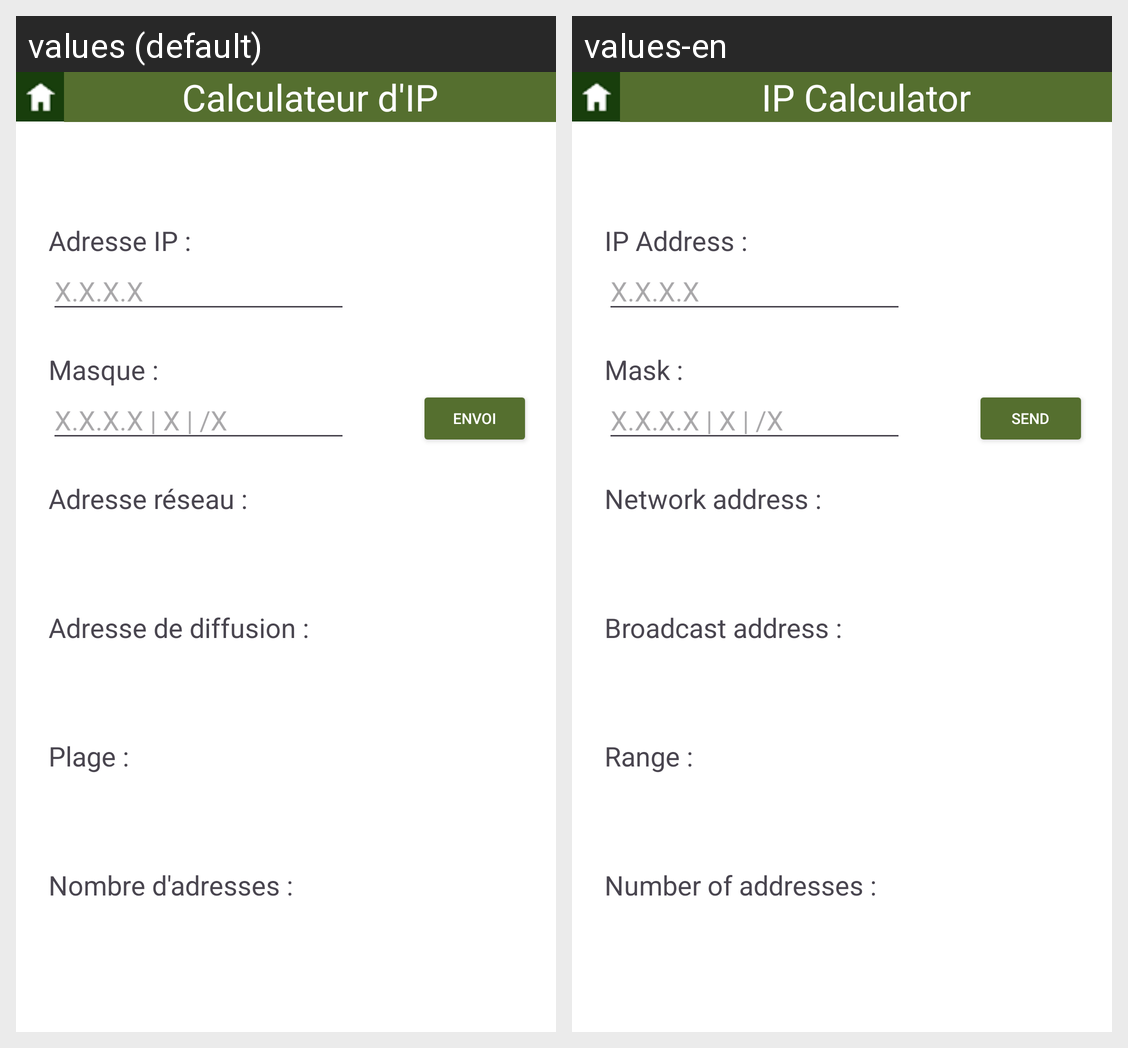

Here is an Android app screen in its default locale and in the app's own translations. Write out the translated-string differences for the strings that appear on this screen.
Android screen res/layout/activity_ip.xml rendered under 2 locales, left to right: values (default), values-en. Device: Nexus 5 (rendered at 1080×1920; each locale shown at half size, 540×960, under a caption strip naming it); theme Theme.SAE32_DUPRAZROLLIN_VALLET.
Strings drawn on this screen, with the default value and each locale's value (text and hints the layout hard-codes, and strings that could not be matched under every locale, appear in the picture but are not listed):

calculateur_ip
  values: Calculateur d'IP
  values-en: IP Calculator

adresse_ip
  values: Adresse IP :
  values-en: IP Address :

x_x_x_x
  values: X.X.X.X
  values-en: X.X.X.X  [not translated; the default value is used]

masque_suffixe
  values: Masque :
  values-en: Mask :

Mask_hint
  values: X.X.X.X | X | /X
  values-en: X.X.X.X | X | /X  [not translated; the default value is used]

envoi
  values: Envoi
  values-en: Send

adresse_reseau
  values: Adresse réseau :
  values-en: Network address :

adresse_de_diffusion
  values: Adresse de diffusion :
  values-en: Broadcast address :

plage
  values: Plage :
  values-en: Range :

nombre_d_adresses
  values: Nombre d'adresses :
  values-en: Number of addresses :
